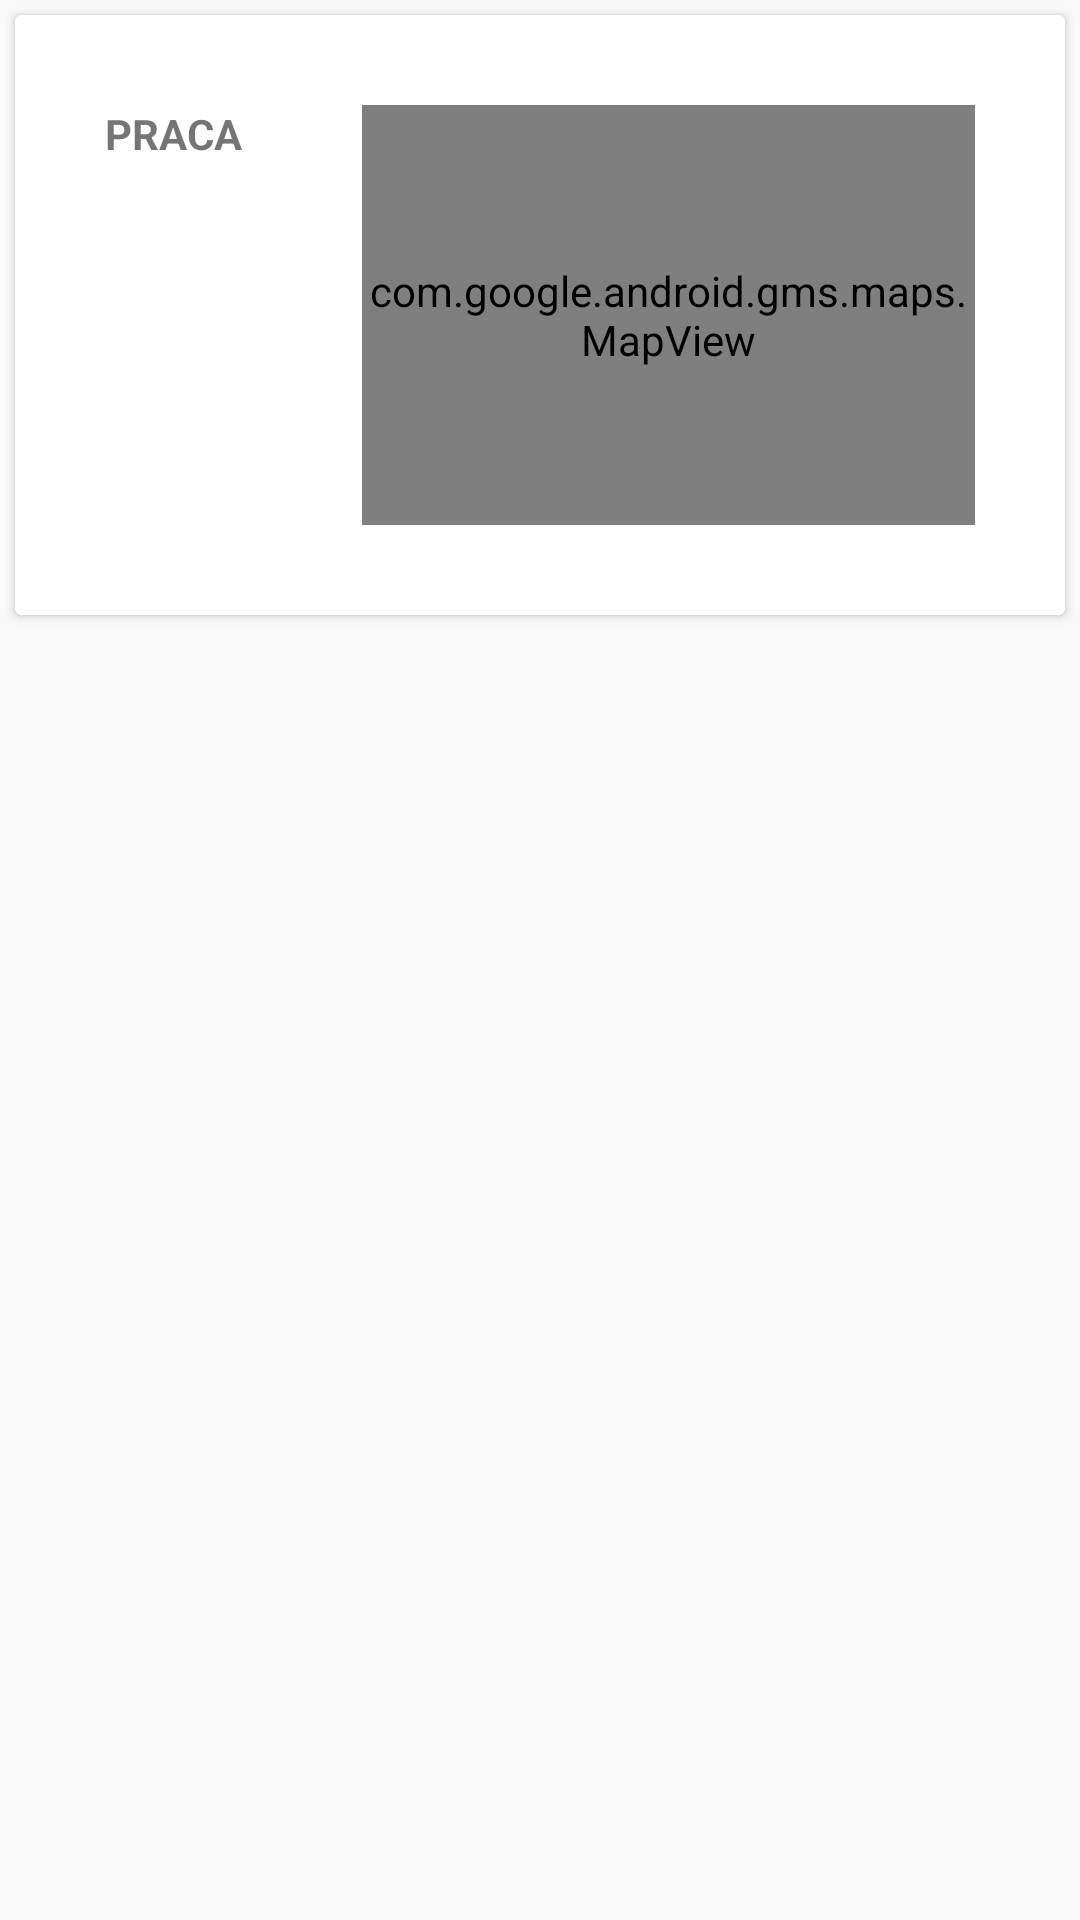

The Android layout XML behind this screen, and the referenced resources:
<!-- AndroidManifest.xml: application theme AppTheme -->
<!-- res/layout/geofence_item.xml -->
<?xml version="1.0" encoding="utf-8"?>
<LinearLayout xmlns:android="http://schemas.android.com/apk/res/android"
    xmlns:card_view="http://schemas.android.com/apk/res-auto"
    xmlns:map="http://schemas.android.com/apk/res-auto"
    android:layout_width="match_parent"
    android:layout_height="wrap_content"
    android:orientation="vertical">

    <android.support.v7.widget.CardView
        android:id="@+id/card_view"
        android:layout_width="fill_parent"
        android:layout_height="200dp"
        android:layout_gravity="center"
        android:layout_margin="5dp"
        card_view:cardCornerRadius="2dp"
        card_view:contentPadding="10dp">

        <LinearLayout
            android:layout_width="fill_parent"
            android:layout_height="fill_parent"
            android:orientation="horizontal">


            <TextView
                android:layout_margin="20dp"
                android:id="@+id/textView"
                android:layout_width="wrap_content"
                android:layout_height="wrap_content"
                android:layout_alignParentTop="true"
                android:textStyle="bold"
                android:gravity="center"
                android:text="PRACA"/>


            <com.google.android.gms.maps.MapView
                android:name="com.google.android.gms.maps.MapFragment"
                android:id="@+id/mapLite"
                android:layout_margin="20dp"
                android:layout_width="0dp"
                android:layout_height="match_parent"
                android:layout_weight="1"
                map:liteMode="true"/>


        </LinearLayout>
    </android.support.v7.widget.CardView>


</LinearLayout>
<!-- resources referenced by this layout -->
<resources>
  <style name="AppTheme" parent="Theme.AppCompat.Light.NoActionBar">
          
          <item name="colorPrimary">@color/colorPrimary</item>
          <item name="colorPrimaryDark">@color/colorPrimaryDark</item>
          <item name="colorAccent">@color/colorAccent</item>
      </style>
  <color name="colorPrimary">#009688</color>
  <color name="colorPrimaryDark">#004D40</color>
  <color name="colorAccent">#FFC107</color>
</resources>
